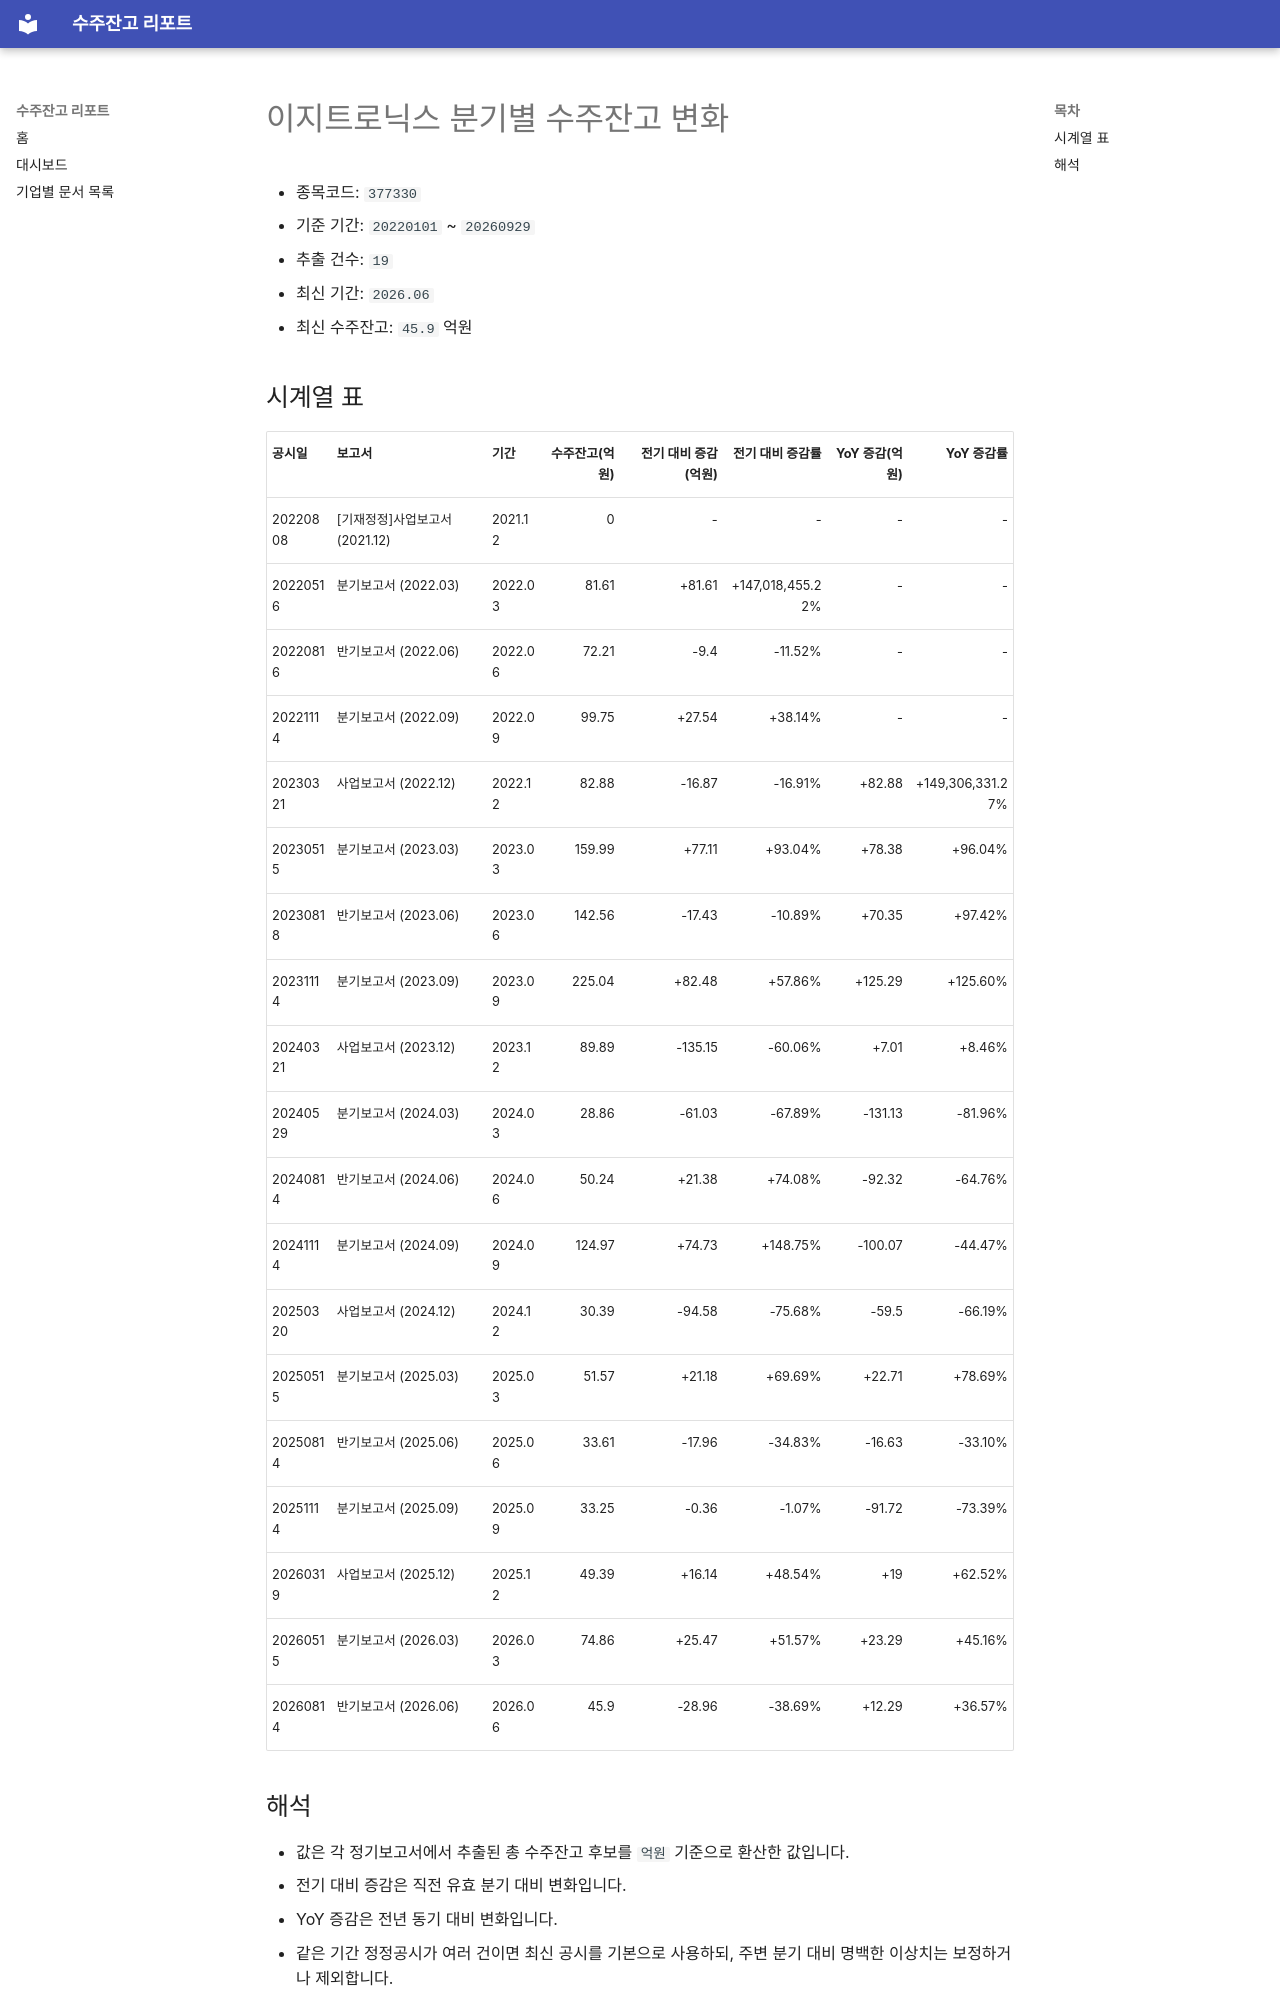

repository: agent-jaden/order-backlog-dashboard · page: companies/이지트로닉스_수주잔고(377330)/index.html · generator: mkdocs

# 이지트로닉스 분기별 수주잔고 변화

- 종목코드: `377330`
- 기준 기간: `20220101` ~ `20260929`
- 추출 건수: `19`
- 최신 기간: `2026.06`
- 최신 수주잔고: `45.9` 억원

## 시계열 표

| 공시일 | 보고서 | 기간 | 수주잔고(억원) | 전기 대비 증감(억원) | 전기 대비 증감률 | YoY 증감(억원) | YoY 증감률 |
| --- | --- | --- | ---: | ---: | ---: | ---: | ---: |
| 20220808 | [기재정정]사업보고서 (2021.12) | 2021.12 | 0 | - | - | - | - |
| 20220516 | 분기보고서 (2022.03) | 2022.03 | 81.61 | +81.61 | +147,018,455.22% | - | - |
| 20220816 | 반기보고서 (2022.06) | 2022.06 | 72.21 | -9.4 | -11.52% | - | - |
| 20221114 | 분기보고서 (2022.09) | 2022.09 | 99.75 | +27.54 | +38.14% | - | - |
| 20230321 | 사업보고서 (2022.12) | 2022.12 | 82.88 | -16.87 | -16.91% | +82.88 | +149,306,331.27% |
| 20230515 | 분기보고서 (2023.03) | 2023.03 | 159.99 | +77.11 | +93.04% | +78.38 | +96.04% |
| 20230818 | 반기보고서 (2023.06) | 2023.06 | 142.56 | -17.43 | -10.89% | +70.35 | +97.42% |
| 20231114 | 분기보고서 (2023.09) | 2023.09 | 225.04 | +82.48 | +57.86% | +125.29 | +125.60% |
| 20240321 | 사업보고서 (2023.12) | 2023.12 | 89.89 | -135.15 | -60.06% | +7.01 | +8.46% |
| 20240529 | 분기보고서 (2024.03) | 2024.03 | 28.86 | -61.03 | -67.89% | -131.13 | -81.96% |
| 20240814 | 반기보고서 (2024.06) | 2024.06 | 50.24 | +21.38 | +74.08% | -92.32 | -64.76% |
| 20241114 | 분기보고서 (2024.09) | 2024.09 | 124.97 | +74.73 | +148.75% | -100.07 | -44.47% |
| 20250320 | 사업보고서 (2024.12) | 2024.12 | 30.39 | -94.58 | -75.68% | -59.5 | -66.19% |
| 20250515 | 분기보고서 (2025.03) | 2025.03 | 51.57 | +21.18 | +69.69% | +22.71 | +78.69% |
| 20250814 | 반기보고서 (2025.06) | 2025.06 | 33.61 | -17.96 | -34.83% | -16.63 | -33.10% |
| 20251114 | 분기보고서 (2025.09) | 2025.09 | 33.25 | -0.36 | -1.07% | -91.72 | -73.39% |
| 20260319 | 사업보고서 (2025.12) | 2025.12 | 49.39 | +16.14 | +48.54% | +19 | +62.52% |
| 20260515 | 분기보고서 (2026.03) | 2026.03 | 74.86 | +25.47 | +51.57% | +23.29 | +45.16% |
| 20260814 | 반기보고서 (2026.06) | 2026.06 | 45.9 | -28.96 | -38.69% | +12.29 | +36.57% |
